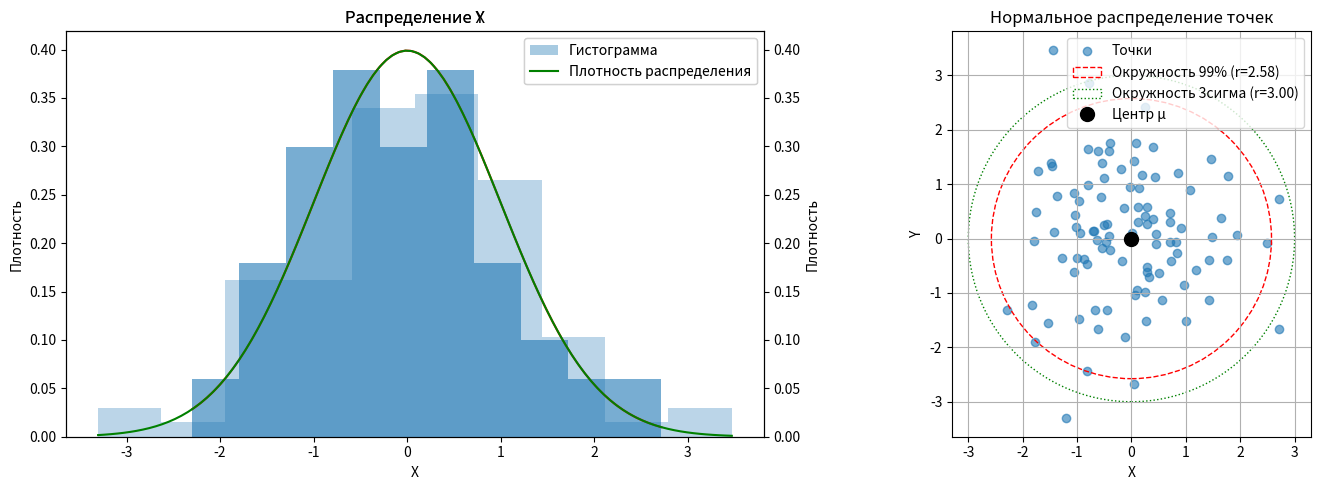

The script that saved this image:
import numpy as np
import matplotlib.pyplot as plt


mu = [0, 0]
sigma = [1, 1]
n_points = 100

rng = np.random.default_rng()
points_x = rng.normal(mu[0], sigma[0], n_points)
points_y = rng.normal(mu[1], sigma[1], n_points)

fig = plt.figure(figsize=(15, 5))

ax_main = fig.add_subplot(122)
ax_main.scatter(points_x, points_y, alpha=0.6, label='Точки')

theta = np.linspace(0, 2*np.pi, 100)
r_99 = 2.576 * max(sigma[0], sigma[1])
r_3sigma = 3 * max(sigma[0], sigma[1])

circle_99 = plt.Circle(mu, r_99, fill=False, color='red', linestyle='--',
                      label=f'Окружность 99% (r={r_99:.2f})')
circle_3sigma = plt.Circle(mu, r_3sigma, fill=False, color='green', linestyle=':',
                          label=f'Окружность 3сигма (r={r_3sigma:.2f})')

ax_main.add_patch(circle_99)
ax_main.add_patch(circle_3sigma)
ax_main.plot(mu[0], mu[1], 'ko', markersize=10, label='Центр μ')
ax_main.set_aspect('equal')
ax_main.grid(True)
ax_main.legend()
ax_main.set_title('Нормальное распределение точек')
ax_main.set_xlabel('X')
ax_main.set_ylabel('Y')

ax_x = fig.add_subplot(121)
ax_x.hist(points_x, bins=10, density=True, alpha=0.6, label='Гистограмма')
x_range = np.linspace(min(points_x), max(points_x), 100)

x_density = (1/(sigma[0] * np.sqrt(2*np.pi))) * np.exp(-0.5 * ((x_range - mu[0])/sigma[0])**2)
ax_x.plot(x_range, x_density, 'r-', label='Плотность распределения')
ax_x.set_title('Распределение X')
ax_x.set_xlabel('X')
ax_x.set_ylabel('Плотность')
ax_x.legend()

ax_y = ax_x.twinx()
ax_y.hist(points_y, bins=10, density=True, alpha=0.3, label='Гистограмма')
y_range = np.linspace(min(points_y), max(points_y), 100)

y_density = (1/(sigma[1] * np.sqrt(2*np.pi))) * np.exp(-0.5 * ((y_range - mu[1])/sigma[1])**2)
ax_y.plot(y_range, y_density, 'g-', label='Плотность распределения')
ax_y.set_title('Распределение Y')
ax_y.set_xlabel('Y')
ax_y.set_ylabel('Плотность')
ax_y.legend()

plt.tight_layout()
plt.show()